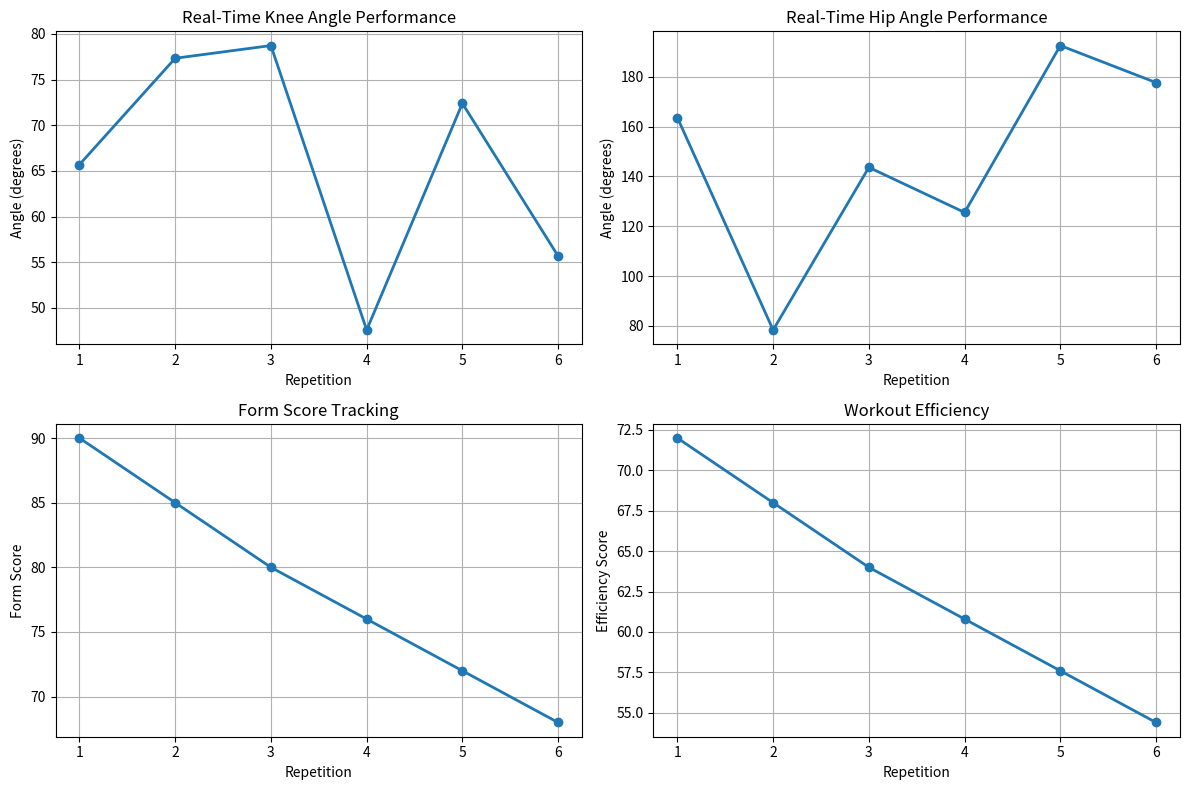
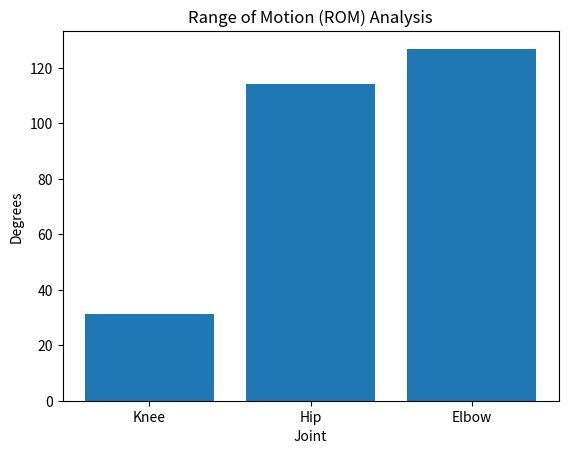
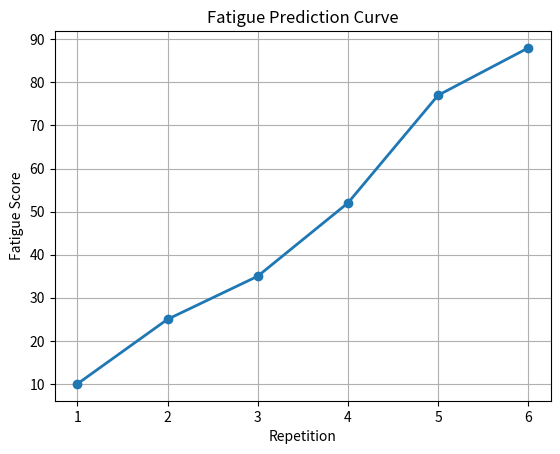
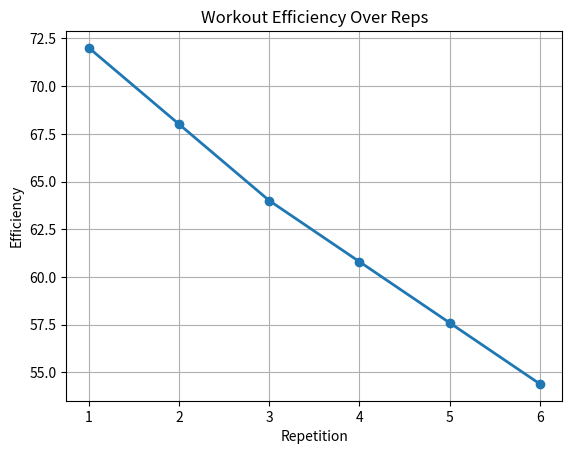

The script that saved these images, in order:
import matplotlib.pyplot as plt
import numpy as np

# ---------------- SAMPLE DATA ----------------
# Replace these values with your real collected results

reps = [1,2,3,4,5,6]

knee_angles = [65.69,77.33,78.72,47.58,72.39,55.67]
hip_angles = [163.57,78.32,143.61,125.52,192.52,177.65]
elbow_angles = [50.55,48.72,64.71,175.65,95.21,54.87]

fatigue_score = [10,25,35,52,77,88]
form_score = [90,85,80,76,72,68]

# ROM values calculated from workout
knee_rom = max(knee_angles) - min(knee_angles)
hip_rom = max(hip_angles) - min(hip_angles)
elbow_rom = max(elbow_angles) - min(elbow_angles)

# Workout efficiency example
efficiency = [f * 0.8 for f in form_score]

# ---------------- REAL-TIME PERFORMANCE DASHBOARD ----------------

plt.figure(figsize=(12,8))

plt.subplot(2,2,1)
plt.plot(reps,knee_angles,marker='o',linewidth=2)
plt.title("Real-Time Knee Angle Performance")
plt.xlabel("Repetition")
plt.ylabel("Angle (degrees)")
plt.grid(True)

plt.subplot(2,2,2)
plt.plot(reps,hip_angles,marker='o',linewidth=2)
plt.title("Real-Time Hip Angle Performance")
plt.xlabel("Repetition")
plt.ylabel("Angle (degrees)")
plt.grid(True)

plt.subplot(2,2,3)
plt.plot(reps,form_score,marker='o',linewidth=2)
plt.title("Form Score Tracking")
plt.xlabel("Repetition")
plt.ylabel("Form Score")
plt.grid(True)

plt.subplot(2,2,4)
plt.plot(reps,efficiency,marker='o',linewidth=2)
plt.title("Workout Efficiency")
plt.xlabel("Repetition")
plt.ylabel("Efficiency Score")
plt.grid(True)

plt.tight_layout()
plt.show()

# ---------------- ROM ANALYSIS GRAPH ----------------

joints = ["Knee","Hip","Elbow"]
rom_values = [knee_rom, hip_rom, elbow_rom]

plt.figure()
plt.bar(joints, rom_values)
plt.title("Range of Motion (ROM) Analysis")
plt.ylabel("Degrees")
plt.xlabel("Joint")
plt.show()

# ---------------- FATIGUE PREDICTION CURVE ----------------

plt.figure()
plt.plot(reps,fatigue_score,marker='o',linewidth=2)
plt.title("Fatigue Prediction Curve")
plt.xlabel("Repetition")
plt.ylabel("Fatigue Score")
plt.grid(True)
plt.show()

# ---------------- WORKOUT EFFICIENCY CHART ----------------

plt.figure()
plt.plot(reps,efficiency,marker='o',linewidth=2)
plt.title("Workout Efficiency Over Reps")
plt.xlabel("Repetition")
plt.ylabel("Efficiency")
plt.grid(True)
plt.show()
